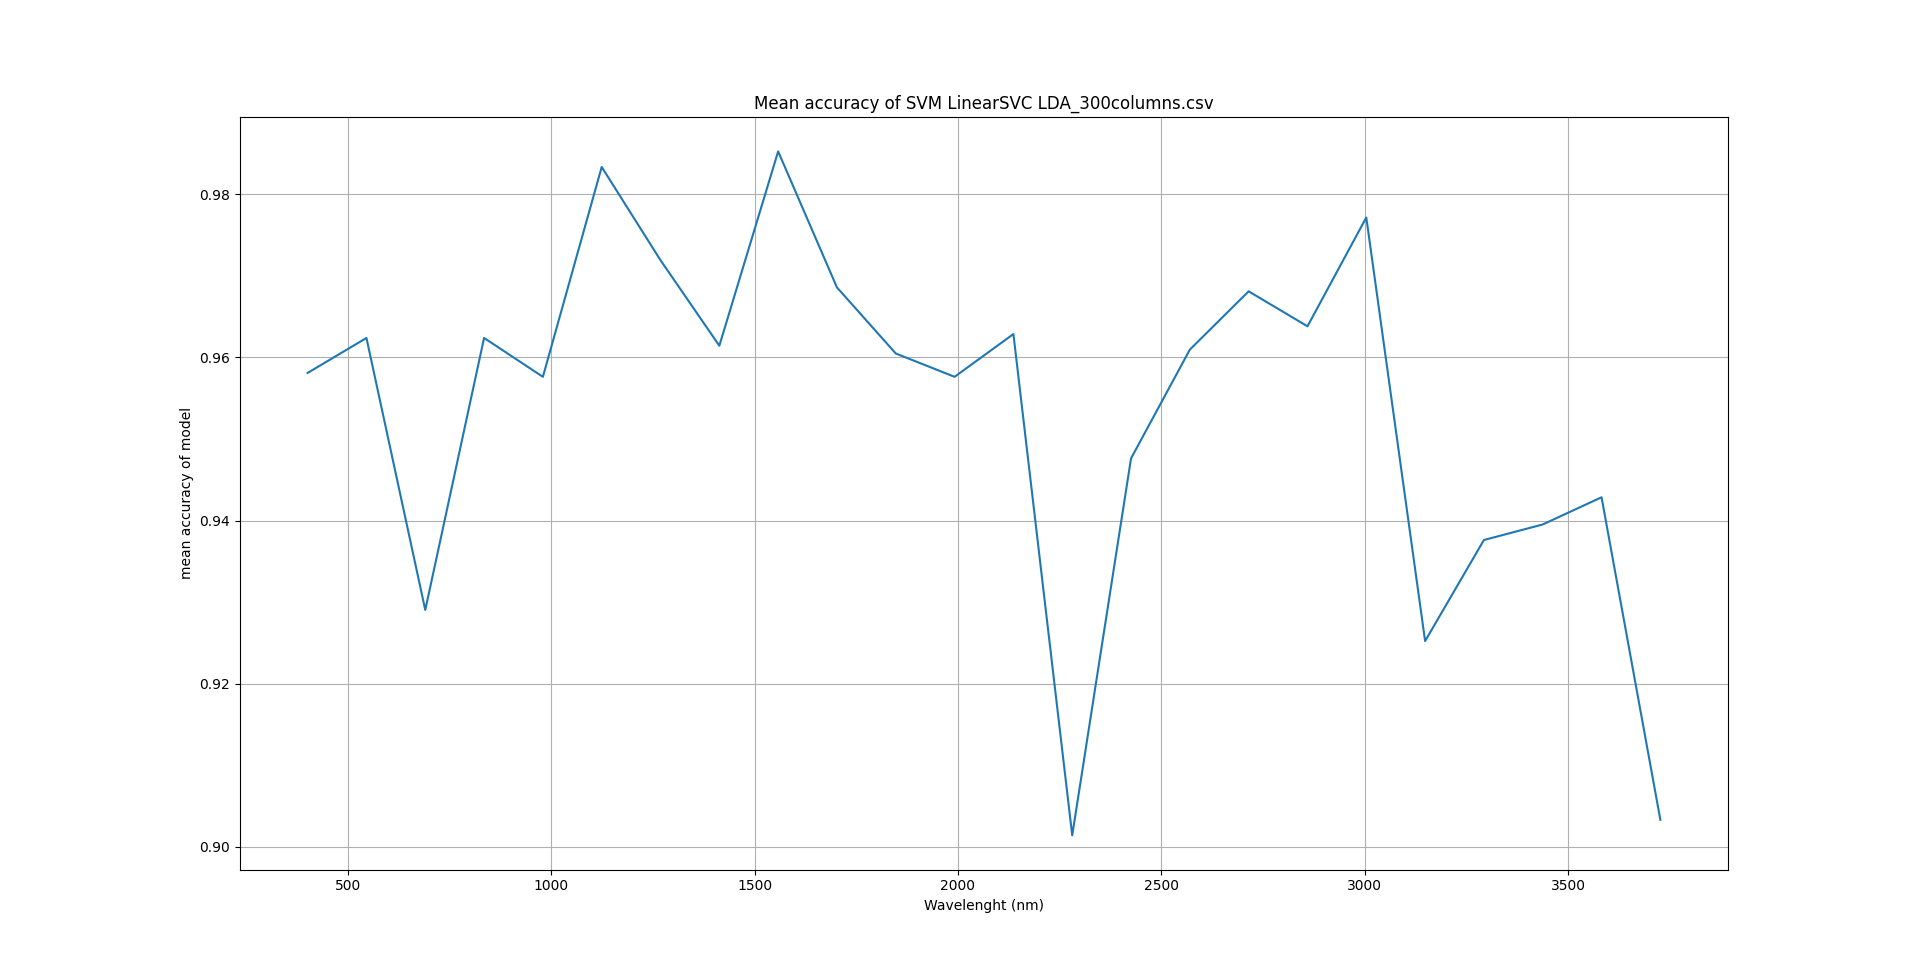

Source data for this figure (header and first rows):
Spectrum section; avg. accuracy
400.6; 0.9581
545.3; 0.9624
689.9; 0.929
834.5; 0.9624
979.2; 0.9576
1124; 0.9833
1268; 0.9719
1413; 0.9614
1558; 0.9852
1702; 0.9686
1847; 0.9605
1992; 0.9576
2136; 0.9629
2281; 0.9014
2426; 0.9476
2570; 0.961
2715; 0.9681
2859; 0.9638
3004; 0.9771
3149; 0.9252
3293; 0.9376
3438; 0.9395
3583; 0.9429
3727; 0.9033
